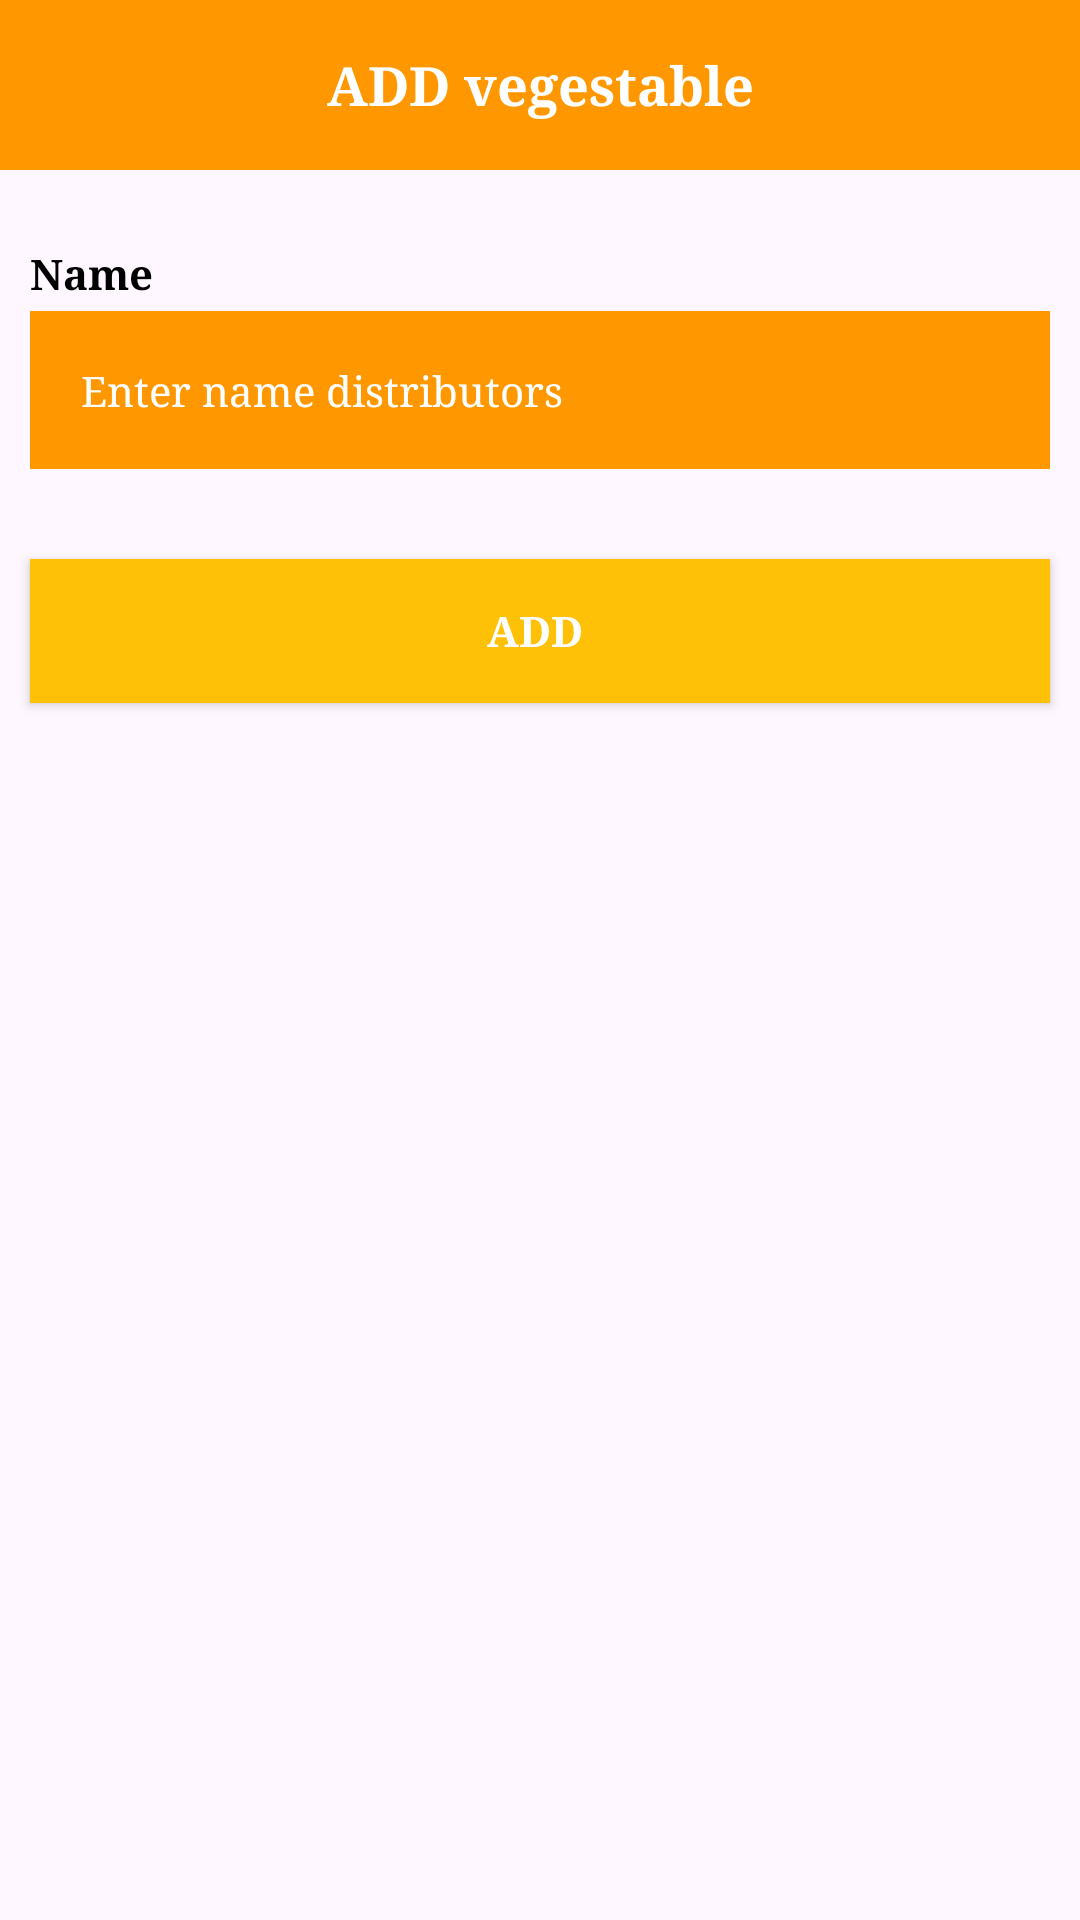

Here is an Android app screen rendered from its layout file. Give the layout XML and the strings, colors and styles it references.
<!-- AndroidManifest.xml: application theme Theme.Lab5_cuonghtph34430 -->
<!-- res/layout/activity_new_create_and_add.xml -->
<?xml version="1.0" encoding="utf-8"?>
<LinearLayout xmlns:android="http://schemas.android.com/apk/res/android"
    xmlns:app="http://schemas.android.com/apk/res-auto"
    xmlns:tools="http://schemas.android.com/tools"
    android:layout_width="match_parent"
    android:layout_height="match_parent"
    android:orientation="vertical"
    tools:context=".NewCreateAndAddActivity">

    <LinearLayout
        android:layout_width="match_parent"
        android:layout_height="wrap_content"
        android:background="#FF9800"
        android:orientation="horizontal">

        <ImageView
            android:id="@+id/ivBackCreUp"
            android:layout_width="25dp"
            android:layout_height="25dp"
            android:layout_gravity="center"
            android:layout_marginStart="10dp"
            android:adjustViewBounds="true"
            android:src="@drawable/back"
            app:tint="@color/white" />


        <TextView
            android:id="@+id/tvTitle"
            android:layout_width="match_parent"
            android:layout_height="wrap_content"
            android:layout_marginEnd="35dp"
            android:elevation="10dp"
            android:fontFamily="serif"
            android:gravity="center"
            android:padding="16dp"
            android:text="ADD vegestable"
            android:textColor="@color/white"
            android:textSize="18dp"
            android:textStyle="bold" />


    </LinearLayout>

    <LinearLayout
        android:layout_width="match_parent"
        android:layout_height="wrap_content"
        android:layout_marginHorizontal="10dp"
        android:layout_marginVertical="15dp"
        android:orientation="vertical">

        <LinearLayout
            android:layout_width="match_parent"
            android:layout_height="wrap_content"
            android:layout_marginTop="10dp"
            android:orientation="vertical">

            <TextView
                android:layout_width="match_parent"
                android:layout_height="wrap_content"
                android:fontFamily="serif"
                android:text="Name"
                android:textColor="@color/black"
                android:textStyle="bold" />

            <EditText
                android:id="@+id/edName"
                android:layout_width="match_parent"
                android:layout_height="wrap_content"
                android:layout_marginTop="3dp"
                android:background="#FF9800"
                android:fontFamily="serif"
                android:hint="Enter name distributors"
                android:textColorHint="@color/white"
                android:textColor="@color/white"
                android:padding="17dp"
                android:textSize="14sp" />


        </LinearLayout>




        <com.google.android.material.imageview.ShapeableImageView
            android:id="@+id/ivImageShoe"
            android:layout_width="200dp"
            android:layout_height="wrap_content"
            android:layout_gravity="center"
            android:adjustViewBounds="true"
            android:scaleType="fitCenter"
            android:layout_marginTop="10dp"
            app:shapeAppearanceOverlay="@style/rdView" />


    </LinearLayout>

    <androidx.appcompat.widget.AppCompatButton
        android:id="@+id/btnNewAndEdit"
        android:layout_width="match_parent"
        android:layout_height="wrap_content"
        android:layout_marginHorizontal="10dp"
        android:layout_marginVertical="5dp"
        android:background="#FFC107"
        android:fontFamily="serif"
        android:text="ADD "
        android:textAllCaps="false"
        android:textColor="@color/white"
        android:textStyle="bold" />

</LinearLayout>
<!-- resources referenced by this layout -->
<resources>
  <style name="Theme.Lab5_cuonghtph34430" parent="Base.Theme.Lab5_cuonghtph34430" />
  <style name="Base.Theme.Lab5_cuonghtph34430" parent="Theme.Material3.DayNight.NoActionBar">
          
          
      </style>
  <!-- not gathered from this repository: default colours our renderer supplied (Android Studio template values) -->
  <color name="black">#FF000000</color>
  <color name="white">#FFFFFFFF</color>
</resources>
